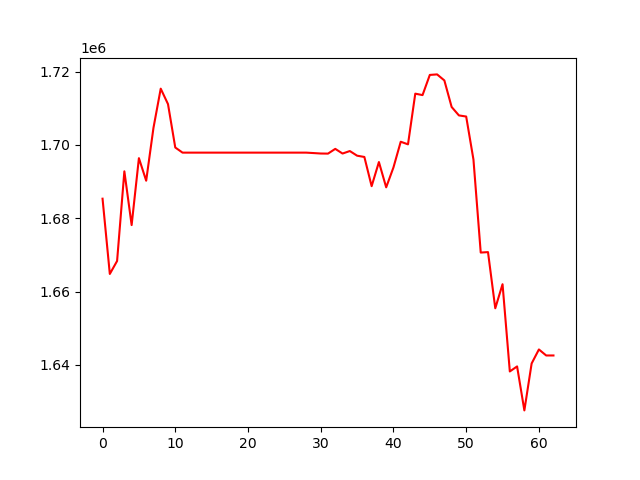

The file beside this chart, header and first rows:
, 0
0, 1685340
1, 1664815
2, 1668349
3, 1692801
4, 1678143
5, 1696396
6, 1690244
7, 1704637
8, 1715348
9, 1711133
10, 1699298
11, 1697900
12, 1697900
13, 1697900
14, 1697900
15, 1697900
16, 1697900
17, 1697900
18, 1697900
19, 1697900
20, 1697900
21, 1697900
22, 1697900
23, 1697900
24, 1697900
25, 1697900
26, 1697900
27, 1697900
28, 1697900
29, 1697784
30, 1697660
31, 1697633
32, 1698927
33, 1697653
34, 1698333
35, 1697068
36, 1696720
37, 1688754
38, 1695334
39, 1688438
40, 1693862
41, 1700873
42, 1700162
43, 1713982
44, 1713593
45, 1719094
46, 1719236
47, 1717589
48, 1710351
49, 1708052
50, 1707747
51, 1696017
52, 1670649
53, 1670771
54, 1655454
55, 1662018
56, 1638223
57, 1639598
58, 1627603
59, 1640402
... 3 more rows
